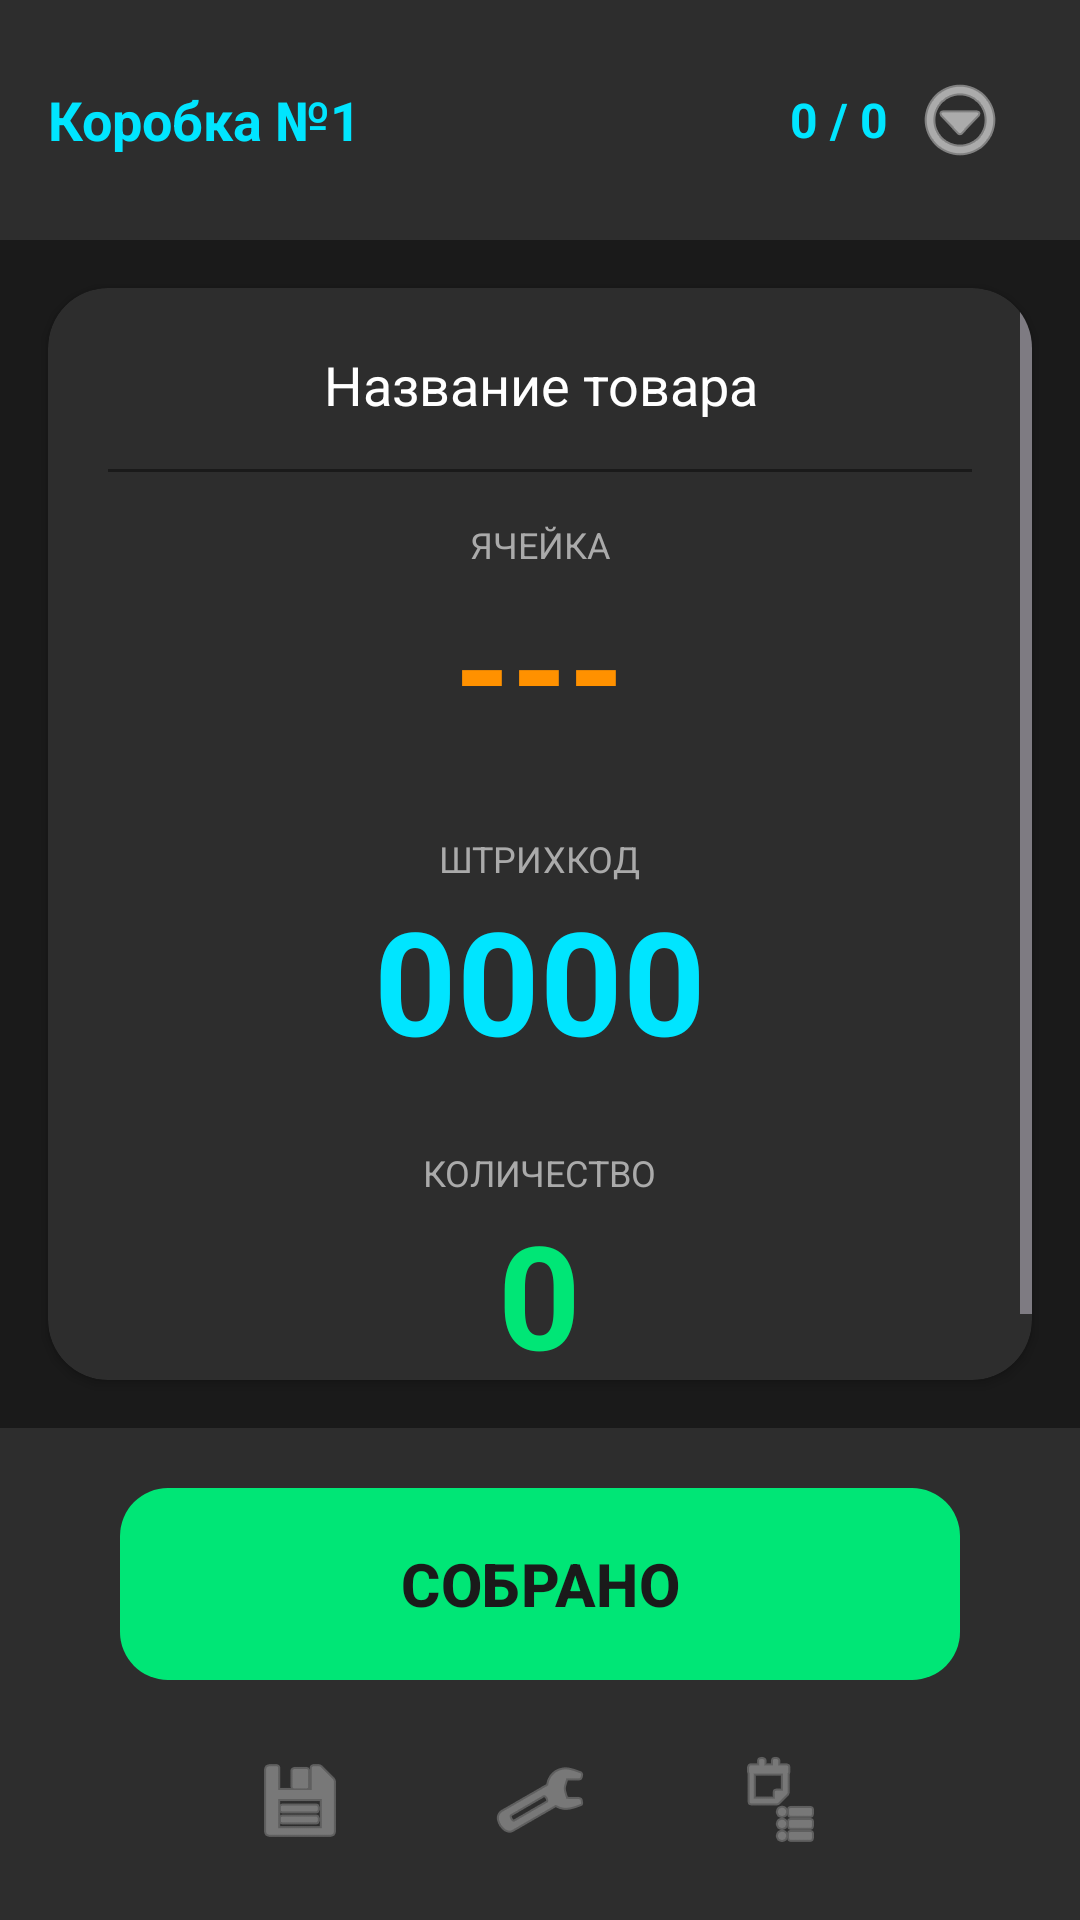

Here is an Android app screen rendered from its layout file. Give the layout XML and the strings, colors and styles it references.
<!-- AndroidManifest.xml: activity theme Theme.OfflineAssembler -->
<!-- res/layout/activity_assembly.xml -->
<?xml version="1.0" encoding="utf-8"?>
<androidx.constraintlayout.widget.ConstraintLayout 
    xmlns:android="http://schemas.android.com/apk/res/android"
    xmlns:app="http://schemas.android.com/apk/res-auto"
    android:layout_width="match_parent"
    android:layout_height="match_parent"
    android:background="@color/background">

    
    <LinearLayout
        android:id="@+id/topBar"
        android:layout_width="match_parent"
        android:layout_height="wrap_content"
        android:orientation="horizontal"
        android:padding="16dp"
        android:paddingTop="48dp"
        android:background="@color/surface"
        android:gravity="center_vertical"
        app:layout_constraintTop_toTopOf="parent">

        <TextView
            android:id="@+id/boxText"
            android:layout_width="0dp"
            android:layout_height="wrap_content"
            android:layout_weight="1"
            android:text="Коробка №1"
            android:textSize="18sp"
            android:textStyle="bold"
            android:textColor="@color/primary" />

        <TextView
            android:id="@+id/progressText"
            android:layout_width="wrap_content"
            android:layout_height="wrap_content"
            android:text="0 / 0"
            android:textSize="16sp"
            android:textStyle="bold"
            android:textColor="@color/primary" />

        <ImageButton
            android:id="@+id/menuButton"
            android:layout_width="48dp"
            android:layout_height="48dp"
            android:src="@android:drawable/ic_menu_more"
            android:background="?attr/selectableItemBackgroundBorderless"
            android:tint="@color/text_primary"
            android:contentDescription="Меню" />

    </LinearLayout>

    
    <androidx.cardview.widget.CardView
        android:id="@+id/mainCard"
        android:layout_width="match_parent"
        android:layout_height="0dp"
        android:layout_margin="16dp"
        app:cardBackgroundColor="@color/surface"
        app:cardCornerRadius="20dp"
        app:layout_constraintTop_toBottomOf="@id/topBar"
        app:layout_constraintBottom_toTopOf="@id/bottomBar">

        <ScrollView
            android:layout_width="match_parent"
            android:layout_height="match_parent">

            <LinearLayout
                android:layout_width="match_parent"
                android:layout_height="wrap_content"
                android:orientation="vertical"
                android:padding="20dp"
                android:gravity="center_horizontal">

                <TextView
                    android:id="@+id/nameText"
                    android:layout_width="match_parent"
                    android:layout_height="wrap_content"
                    android:text="Название товара"
                    android:textSize="18sp"
                    android:textColor="@color/text_primary"
                    android:textAlignment="center"
                    android:layout_marginBottom="16dp" />

                <View
                    android:layout_width="match_parent"
                    android:layout_height="1dp"
                    android:background="@color/background"
                    android:layout_marginBottom="16dp" />

                <TextView
                    android:layout_width="wrap_content"
                    android:layout_height="wrap_content"
                    android:text="ЯЧЕЙКА"
                    android:textSize="12sp"
                    android:textColor="@color/text_secondary" />

                <TextView
                    android:id="@+id/locationText"
                    android:layout_width="wrap_content"
                    android:layout_height="wrap_content"
                    android:text="---"
                    android:textSize="48sp"
                    android:textStyle="bold"
                    android:textColor="@color/accent"
                    android:layout_marginBottom="24dp" />

                <TextView
                    android:layout_width="wrap_content"
                    android:layout_height="wrap_content"
                    android:text="ШТРИХКОД"
                    android:textSize="12sp"
                    android:textColor="@color/text_secondary" />

                <TextView
                    android:id="@+id/barcodeText"
                    android:layout_width="wrap_content"
                    android:layout_height="wrap_content"
                    android:text="0000"
                    android:textSize="48sp"
                    android:textStyle="bold"
                    android:textColor="@color/primary"
                    android:layout_marginBottom="24dp" />

                <TextView
                    android:layout_width="wrap_content"
                    android:layout_height="wrap_content"
                    android:text="КОЛИЧЕСТВО"
                    android:textSize="12sp"
                    android:textColor="@color/text_secondary" />

                <TextView
                    android:id="@+id/quantityText"
                    android:layout_width="wrap_content"
                    android:layout_height="wrap_content"
                    android:text="0"
                    android:textSize="48sp"
                    android:textStyle="bold"
                    android:textColor="@color/success" />

            </LinearLayout>
        </ScrollView>
    </androidx.cardview.widget.CardView>

    
    <LinearLayout
        android:id="@+id/bottomBar"
        android:layout_width="match_parent"
        android:layout_height="wrap_content"
        android:orientation="vertical"
        android:padding="16dp"
        android:background="@color/surface"
        android:gravity="center_horizontal"
        app:layout_constraintBottom_toBottomOf="parent">

        <com.google.android.material.button.MaterialButton
            android:id="@+id/collectButton"
            android:layout_width="280dp"
            android:layout_height="72dp"
            android:text="СОБРАНО"
            android:textSize="20sp"
            android:textStyle="bold"
            app:cornerRadius="16dp"
            app:backgroundTint="@color/success"
            android:textColor="@color/background" />

        <LinearLayout
            android:layout_width="match_parent"
            android:layout_height="wrap_content"
            android:orientation="horizontal"
            android:gravity="center"
            android:layout_marginTop="12dp">

            <ImageButton
                android:id="@+id/saveButton"
                android:layout_width="48dp"
                android:layout_height="48dp"
                android:src="@android:drawable/ic_menu_save"
                android:background="?attr/selectableItemBackgroundBorderless"
                android:tint="@color/text_secondary"
                android:contentDescription="Сохранить" />

            <ImageButton
                android:id="@+id/actionsButton"
                android:layout_width="48dp"
                android:layout_height="48dp"
                android:layout_marginStart="32dp"
                android:layout_marginEnd="32dp"
                android:src="@android:drawable/ic_menu_manage"
                android:background="?attr/selectableItemBackgroundBorderless"
                android:tint="@color/text_secondary"
                android:contentDescription="Действия" />

            <ImageButton
                android:id="@+id/listButton"
                android:layout_width="48dp"
                android:layout_height="48dp"
                android:src="@android:drawable/ic_menu_agenda"
                android:background="?attr/selectableItemBackgroundBorderless"
                android:tint="@color/text_secondary"
                android:contentDescription="Список" />

        </LinearLayout>
    </LinearLayout>

</androidx.constraintlayout.widget.ConstraintLayout>
<!-- resources referenced by this layout -->
<resources>
  <color name="accent">#FF9100</color>
  <color name="background">#1A1A1A</color>
  <color name="primary">#00E5FF</color>
  <color name="success">#00E676</color>
  <color name="surface">#2D2D2D</color>
  <color name="text_primary">#FFFFFF</color>
  <color name="text_secondary">#AAAAAA</color>
  <style name="Theme.OfflineAssembler" parent="Theme.Material3.Dark.NoActionBar">
          <item name="colorPrimary">@color/primary</item>
          <item name="colorPrimaryDark">@color/primary_dark</item>
          <item name="colorAccent">@color/accent</item>
          <item name="android:windowBackground">@color/background</item>
          <item name="android:statusBarColor">@color/surface</item>
      </style>
  <color name="primary_dark">#00B8D4</color>
</resources>
